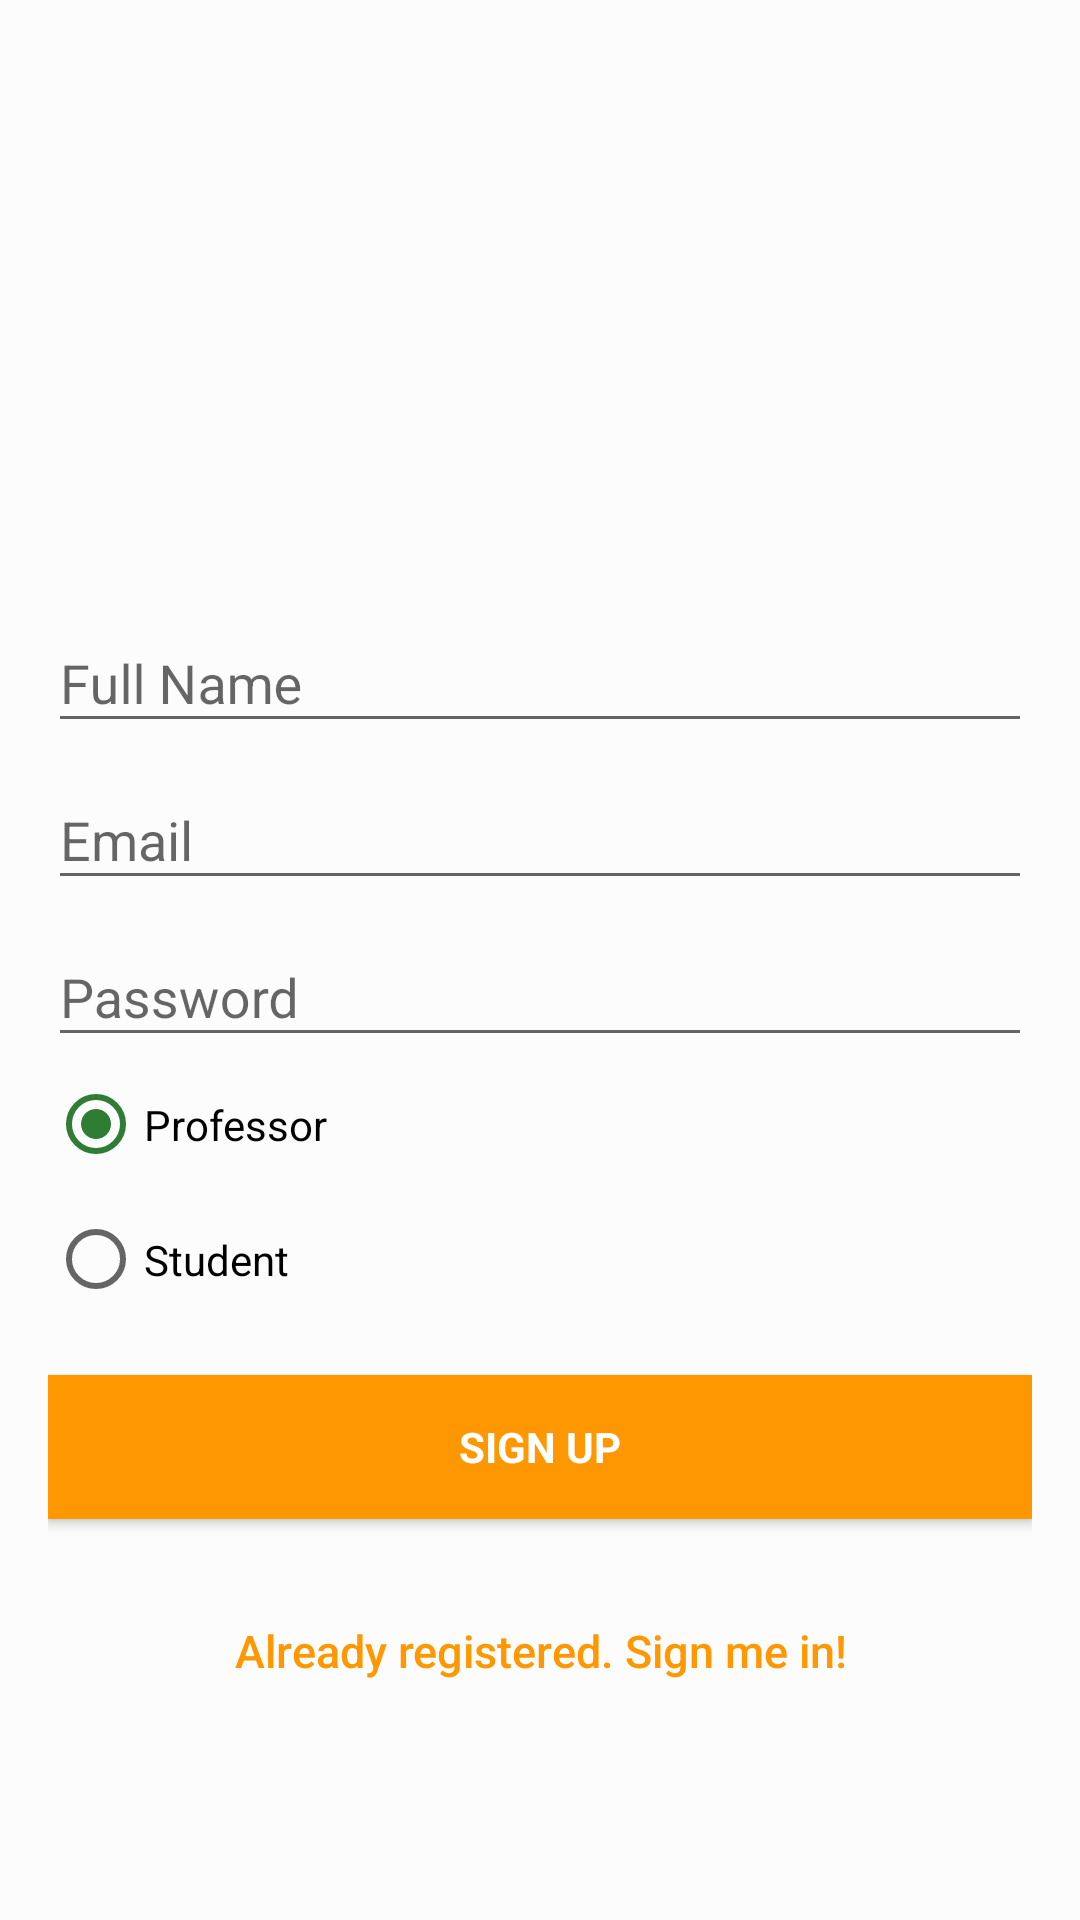

Write the Android layout XML for this screen, with the resource values it uses.
<!-- AndroidManifest.xml: application theme AppTheme -->
<!-- res/layout/activity_signup.xml -->
<?xml version="1.0" encoding="utf-8"?>
<android.support.design.widget.CoordinatorLayout xmlns:android="http://schemas.android.com/apk/res/android"
    xmlns:app="http://schemas.android.com/apk/res-auto"
    xmlns:tools="http://schemas.android.com/tools"
    android:layout_width="match_parent"
    android:layout_height="match_parent"
    android:fitsSystemWindows="true"
    tools:context="io.github.example.smartwarningsystem.LoginActivity">

    <LinearLayout
        android:layout_width="fill_parent"
        android:layout_height="fill_parent"
        android:background="@color/colorBg"
        android:gravity="center"
        android:orientation="vertical"
        android:padding="@dimen/activity_horizontal_margin">


        <ImageView
            android:layout_width="@dimen/logo_w_h"
            android:layout_height="@dimen/logo_w_h"
            android:layout_gravity="center_horizontal"
            android:layout_marginBottom="30dp"
            android:src="@mipmap/ic_launcher" />

        <android.support.design.widget.TextInputLayout
            android:layout_width="match_parent"
            android:layout_height="wrap_content">

            <EditText
                android:id="@+id/nameField"
                android:layout_width="match_parent"
                android:layout_height="wrap_content"
                android:hint="Full Name"
                android:inputType="textPersonName"
                android:maxLines="1"
                android:singleLine="true"
                android:textColor="@android:color/black" />

        </android.support.design.widget.TextInputLayout>

        <android.support.design.widget.TextInputLayout
            android:layout_width="match_parent"
            android:layout_height="wrap_content">

            <EditText
                android:id="@+id/emailField"
                android:layout_width="match_parent"
                android:layout_height="wrap_content"
                android:hint="@string/email"
                android:inputType="textEmailAddress"
                android:maxLines="1"
                android:singleLine="true"
                android:textColor="@android:color/black" />

        </android.support.design.widget.TextInputLayout>

        <android.support.design.widget.TextInputLayout
            android:layout_width="match_parent"
            android:layout_height="wrap_content">

            <EditText
                android:id="@+id/passwordField"
                android:layout_width="match_parent"
                android:layout_height="wrap_content"
                android:focusableInTouchMode="true"
                android:hint="@string/hint_password"
                android:imeOptions="actionUnspecified"
                android:inputType="textPassword"
                android:maxLines="1"
                android:singleLine="true"
                android:textColor="@android:color/black" />

        </android.support.design.widget.TextInputLayout>

        <RadioGroup
            android:id="@+id/userTypeRadioGroup"
            android:layout_width="match_parent"
            android:layout_height="90dp">
            <RadioButton
                android:id="@+id/professorRadioButton"
                android:layout_width="match_parent"
                android:layout_height="wrap_content"
                android:layout_weight="1"
                android:checked="true"
                android:text="Professor" />
            <RadioButton
                android:id="@+id/studentRadioButton"
                android:layout_width="match_parent"
                android:layout_height="wrap_content"
                android:layout_weight="1"
                android:text="Student" />
        </RadioGroup>

        <Button
            android:id="@+id/signupButton"
            style="?android:textAppearanceSmall"
            android:layout_width="match_parent"
            android:layout_height="wrap_content"
            android:layout_marginTop="16dp"
            android:background="@color/colorPrimary"
            android:text="@string/action_sign_in_short"
            android:textColor="@android:color/white"
            android:textStyle="bold" />

        

        <Button
            android:id="@+id/signinButton"
            android:layout_width="fill_parent"
            android:layout_height="wrap_content"
            android:layout_marginTop="20dip"
            android:background="@null"
            android:text="@string/btn_link_to_login"
            android:textAllCaps="false"
            android:textColor="@color/colorPrimary"
            android:textSize="15sp" />

    </LinearLayout>

    <ProgressBar
        android:id="@+id/progressBar"
        android:layout_width="30dp"
        android:layout_height="30dp"
        android:layout_gravity="center|bottom"
        android:layout_marginBottom="20dp"
        android:visibility="gone" />
</android.support.design.widget.CoordinatorLayout>
<!-- resources referenced by this layout -->
<resources>
  <color name="colorBg">#fcfcfc</color>
  <color name="colorPrimary">#FF9800</color>
  <dimen name="activity_horizontal_margin">16dp</dimen>
  <dimen name="logo_w_h">100dp</dimen>
  <string name="action_sign_in_short">Sign Up</string>
  <string name="btn_link_to_login">Already registered. Sign me in!</string>
  <string name="email">Email</string>
  <string name="hint_password">Password</string>
  <style name="AppTheme" parent="Theme.AppCompat.Light.DarkActionBar">
          
          <item name="colorPrimary">@color/colorPrimary</item>
          <item name="colorPrimaryDark">@color/colorPrimaryDark</item>
          <item name="colorAccent">@color/colorAccent</item>
  
          <item name="android:colorButtonNormal">@drawable/button_selector</item>
          <item name="colorButtonNormal">@drawable/button_selector</item>
          <item name="android:buttonStyle">@style/FriendlyButtonStyle</item>
      </style>
  <color name="colorPrimaryDark">#E65100</color>
  <color name="colorAccent">#2E7D32</color>
  <style name="FriendlyButtonStyle" parent="Widget.AppCompat.Button">
          <item name="android:textColor">@color/colorTitle</item>
  
      </style>
  <color name="colorTitle">#ffffff</color>
</resources>
